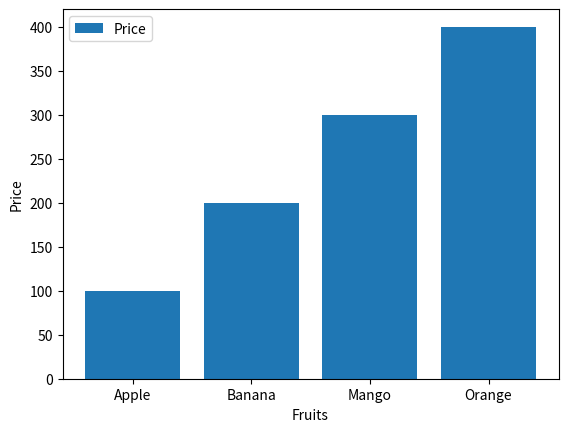

Write Python code to recreate this figure.
import matplotlib.pyplot as plt

fruits = ['Apple','Banana','Mango','Orange']
price = [100,200,300,400]

# vertical bars graph
plt.bar(fruits,price,label='Price')

# horizontal bars graph
# plt.barh(fruits,price,label='Price')

plt.xlabel('Fruits')
plt.ylabel('Price')

plt.legend()
plt.show()
